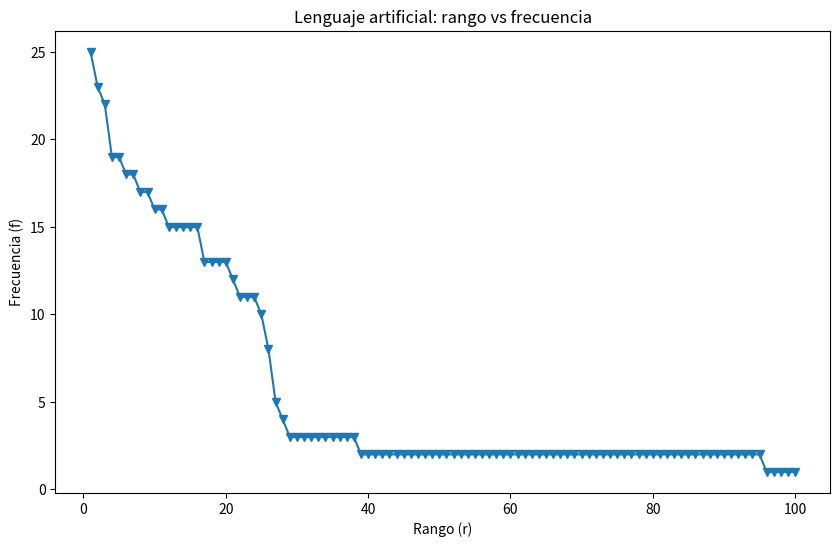
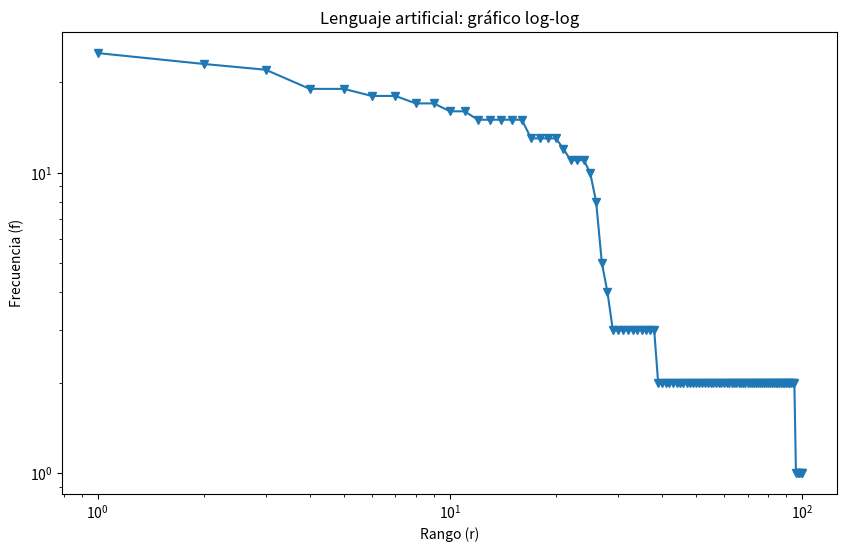
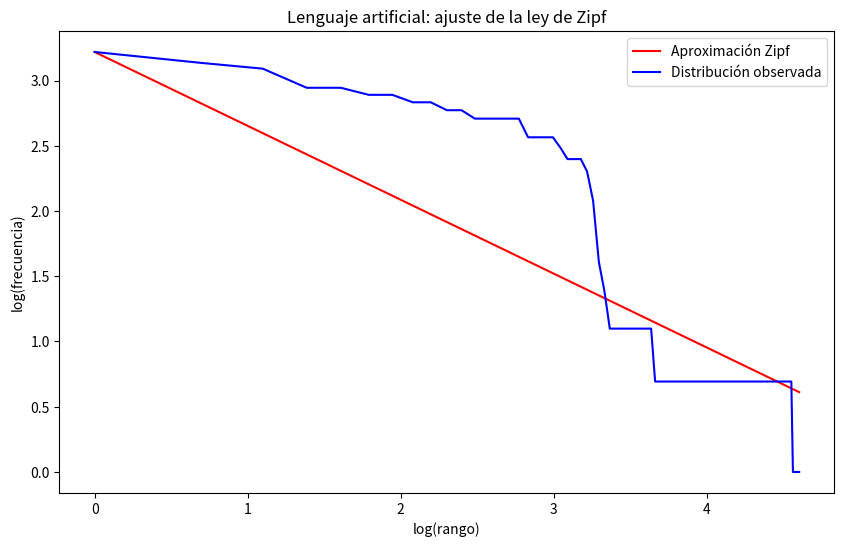
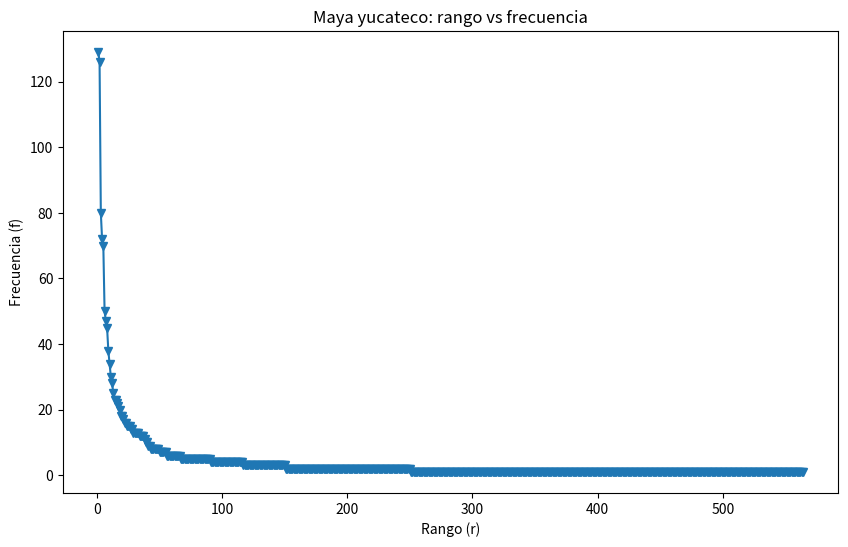
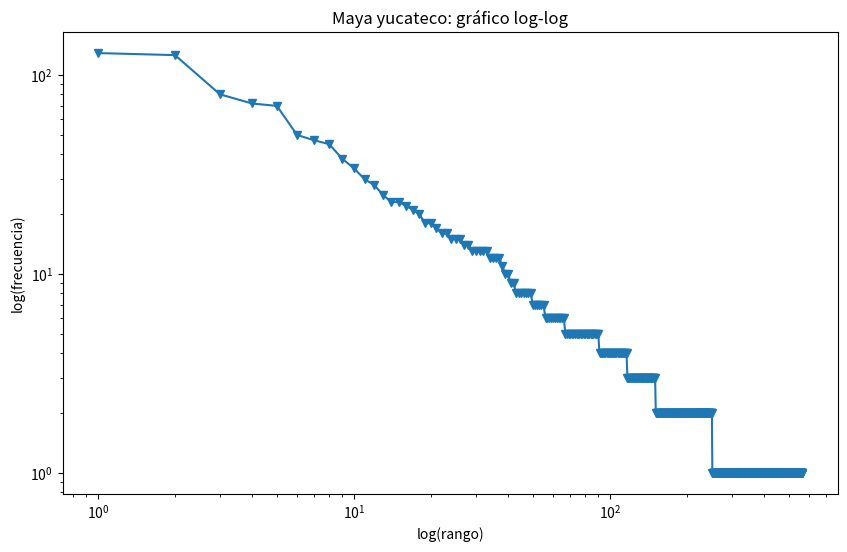
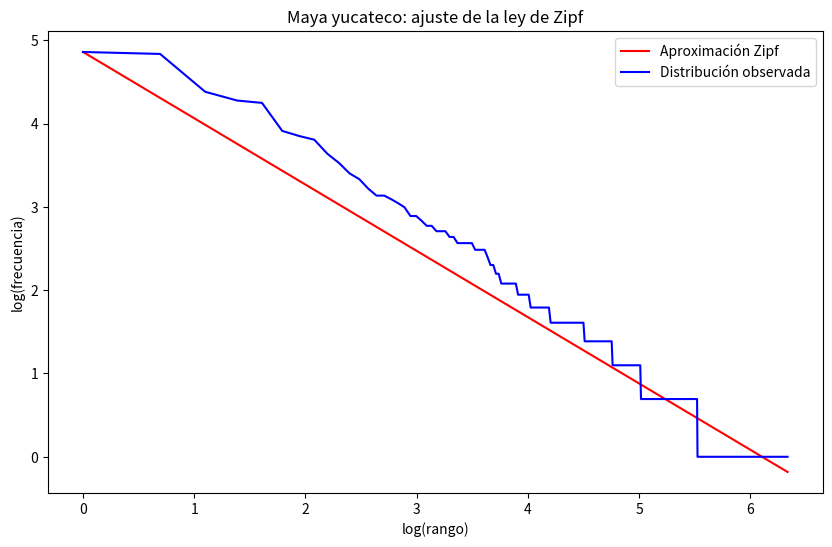

The script that saved these images, in order:
# ---
# jupyter:
#   jupytext:
#     formats: ipynb,py:percent
#     text_representation:
#       extension: .py
#       format_name: percent
#       format_version: '1.3'
#       jupytext_version: 1.19.1
#   kernelspec:
#     display_name: Python 3
#     language: python
#     name: python3
# ---

# %% [markdown]
# # Práctica 2 - Lingüística Computacional

# %% [markdown]
# ## 1. Verificación empírica de la Ley de Zipf

# %% [markdown]
# ### 1.1 Lenguaje artificial

# %%
from collections import Counter
import random
import matplotlib.pyplot as plt

plt.rcParams["figure.figsize"] = [10, 6]

# %%
#genera texto artificial

alphabet = list("abcdefghijklmnñopqrstuvwxyz     ")

random.seed(42)
artificial_text = "".join(random.choice(alphabet) for _ in range(20000))

print(artificial_text[:500])

# %%
#separa por palabras

words = artificial_text.split()
len(words), words[:20]

# %%
#contar frecuencias

vocabulary = Counter(words)
vocabulary.most_common(10), len(vocabulary)


# %%
#funciones para gráficas

def get_frequencies(vocabulary: Counter, n: int) -> list:
    return [count for _, count in vocabulary.most_common(n)]


def plot_frequencies(frequencies: list, title="Frecuencia de palabras", log_scale=False):
    x = list(range(1, len(frequencies) + 1))
    plt.plot(x, frequencies, "-v")
    plt.xlabel("Rango (r)")
    plt.ylabel("Frecuencia (f)")
    if log_scale:
        plt.xscale("log")
        plt.yscale("log")
    plt.title(title)
    plt.show()


# %%
#gráficas 

frequencies = get_frequencies(vocabulary, 100)

plot_frequencies(frequencies, title="Lenguaje artificial: rango vs frecuencia")
plot_frequencies(frequencies, title="Lenguaje artificial: gráfico log-log", log_scale=True)

# %%
#importa librerías para trabajar con arreglos numéricos y optimización

import numpy as np
from scipy.optimize import minimize

# %%
#crea los rangos 1, 2, 3, ... hasta el número de frecuencias
ranks = np.arange(1, len(frequencies) + 1)

#convierte la lista de frecuencias a arreglo de numpy
freqs = np.array(frequencies)


# %%
#define la función que mide qué tan bien se ajusta una alpha a los datos
def zipf_minimization_objective(alpha, word_ranks, word_frequencies):
    #calcula la frecuencia esperada en escala logarítmica según la ley de Zipf
    predicted_log_freq = np.log(word_frequencies[0]) - alpha * np.log(word_ranks)
    
    #regresa la suma de errores cuadrados entre los datos reales y la aproximación
    return np.sum((np.log(word_frequencies) - predicted_log_freq) ** 2)


# %%
#da un valor inicial para alpha
initial_alpha_guess = 1.0

#busca el valor de alpha que minimiza el error
optimization_result = minimize(
    zipf_minimization_objective,
    initial_alpha_guess,
    args=(ranks, freqs)
)

#guarda la alpha estimada
estimated_alpha = optimization_result.x[0]

#calcula el error final del ajuste
mean_squared_error = zipf_minimization_objective(estimated_alpha, ranks, freqs)

#muestra resultados
print(f"Alpha estimada: {estimated_alpha:.4f}")
print(f"Error cuadrático medio: {mean_squared_error:.4f}")

# %%
#calcula la recta aproximada de Zipf en escala logarítmica
predicted_log_freq = np.log(freqs[0]) - estimated_alpha * np.log(ranks)

#grafica la aproximación de Zipf
plt.plot(np.log(ranks), predicted_log_freq, color="r", label="Aproximación Zipf")

#grafica la distribución observada
plt.plot(np.log(ranks), np.log(freqs), color="b", label="Distribución observada")

#etiquetas y título
plt.xlabel("log(rango)")
plt.ylabel("log(frecuencia)")
plt.title("Lenguaje artificial: ajuste de la ley de Zipf")

#muestra leyenda
plt.legend()

#muestra la gráfica
plt.show()

# %% [markdown]
# ### 1.2 Lengua de bajos recursos

# %%
#corpus en maya yucateco tomado de artículos de Wikimedia Incubator
corpus_maya = """
Maayat’aane’ u sijnalt’aan le maaya kaaj kajakbal wey tu noojol yéetel noojol lak’in u noj lu’umil México, tak le k’iino’ob ma’ayli’ k’uchuk sak wíiniko’ob u kulkíins u jala’achilo’ob wey t-lu’umile’e. Lela’ jump’éel t’aan jach no’oja’an, mu’uk’a’an, chuka’an yéetel ma’alob tsola’anil utia’al u ch’a’achi’ita’al, u k’áata’al, u núuka’al, u tukulta’al, u nu’ukta’al, u kili’ichkuunsa’al wa u pulyajt’anta’al ba’ax yaan yóok’ol kaab, ich k’áak’náab, ba’alo’ob ik’náal, le yaan te’ej ka’an tak mina’an u xuulo’, tu jobnel lu’umkabil, wa le ku síijil ichil u sáasilil wa u éek’joch’e’enil u tuukul wíiniko’. Jump’eel t’aan siijil yéetel kuxa’an ichil maaya kaaj tak tu k’iinil bejla’e’.

Lela' jump'éel t'aan ku beeta'al tu lu'umil México. Maayat'aane' jach ya'ab u yu'uba'al tu kaajilo'ob Yucatán, Kaampech (Campeche) yéetel Quintana Roo tu lu'umil Méxicoe'. Jóok' ti' le t'aan ku beeta'al ka'ach tumen le úuchben maayaobo'; lela' k'aj-óola'an bejla'e': «Lenguas mayenses» ich káastelan t'aan. Je'ex ila'ab le ka j-beeta'ab le XII Censo General de Población y Vivienda (tu ja'abil 2000) tumen INEGIe', tu lu'umil Méxicoe' yaan ka'ach 800,291 u túulal máako'ob ku t'aano'ob ich maaya. Lela' u k'áat u ya'ale', ti' tuláakal le «máasewaal» t'aano'ob ku t'a'anal tu Noj Méek'tanlu'umil Meejikoe', maaya t'aane' óoli' táanil ku bin, chéen náhuatl ku bin táanil ti' leti'. Tu ja'abil 1991, le ka'aj xo'ok jaytúul máako'ob ku t'aano'ob ich maayae', ila'abe' tu lu'umil Beelise' yaan 5,000 u túulul yéetel tu lu'umil Guatemalae', jach te' tu'ux ku ts'o'okol Kaampech (Campeche) yéetel Quintana Roo', yaan kex 700 u túulal máako'ob.

Le ka j-ts'íibta'ab le ju'un ku k'aaba'tik Ley General de Derechos Lingüísticos tu ja'abil 2003o', jaajkúunta'ab tumen le jala'acho'obo', maaya t'aane' jump'éel t'aan «sijnáal» México, je'ex u chuukan máasewal t'aano'ob ku beeta'al xan te' lu'uma'.

Tu k’iinil 13 ti’ marzo ti’ u ja’abil 2003e', u Congresoil u noj lu’umil Méxicoe', tu jets’aj u a’almajt’aanil máasewáal t’aano’ob, te’ela’ ti’ ku jéets’el, le máasewáal t’aano’ob yéetel le káastelan t’aano’ chíimpolta’ano’ob tu yo’olal tu’ux u taalo’ob, u kajla’yilo’ob, u úuchbenilo’ob, tu’ux ku t’a'analo’ob, yéetel bix u t'a'analo’ob. Ku ts'o'okole', tuláakal le t'aano'ob ku t'a'anal tu Noj Méek'tanlu'umil México chíimpolta'al keet yéetel je'e máakalmáak u láak' t'aanil ku t'a'anale'. Bey u ya'alik NOJ A'ALMAJ T'AANIL U PÁAJTALIL U T'A'ANAL MÁASEWAL T'AANO'OB ICH MAAYA YÉETEL KÁASTLAN T'AAN

Úuch ka'ach ma' taalak palitsiltbil u kajnáalilo'ob Méxicoe', maayat'aane' yéetel oochelo'ob ku ts'íibta'al, ma' yéetel káastelan ts'íib je'ex bejla'e'. Le alfabeto beeta'ab yéetel jaajkúunta'ab tu ja'abil 1984 tumen máaxo'ob xak'alxoktik jejeláas t'aano'obo', leti' le alfabeto k'ama'ano' yéetel leti' le ku meyaj utia'al u ts'íibta'al le libro'ob ku t'o'oxol tumen u Jala'achil Meejikoo'. Chéen ba'ale', wa ka t'aanako'on ti' bix unaj u ts'íibta'ale', tak bejla'a ma' yanak jump'éelili' tuukul ti' le máaxo'ob ku t'aano'ob ich maayao' mix ti' le máaxo'ob ch'iikil u xak'altiko'ob le t'aan je'ela'. Tu yo'olal lela', jejeláas bix táan u ts'íibta'al le maaya t'aano'.

U petenlu'umil Maaya'abe' junp'éel lu'um yaan tu noojollak'in u Nojméek'tanlu'umil México, yaan xan ti' u noj lu'umil América, yaan kex 145 000 km². Le ka'aj ja'ajatsa'ab le lu'um tumeen sak wíiniko'obo' p'áat bey óoxp'éel noj méek'tanlu'um ku k'aaba'tiko'ob Campeche, Quintana Roo yéetel Yucatán, je'el bix k'aj-óolta'anil tak bejla'e'. Ku ya'ala'al ti' peten, tumeen chen junxóot' lu'um bak'pachta'an óoxtséel tumeen k'áak'náab, chen tsáayal yéetel nojlu'um tu tséel noojol. Tu laak'ine' yéetel xamane' ti' yaan Golfo de México, tu chiik'ine' ti' yaan mar Caribe. Lela' chen junxóot' ti' tuláakal le noj lu'um tu'ux tu meyajtaj u ch'i'ibal Maaya kaajo'.

Oli' tuláakal le petena' chen jump'éel nojoch cháaltun jololjol wáa cháachab u jobnel, ba'ax beetik seten yaan áaktuno'ob yéetel ts'ono'oto'obi', tu joobnele' ti' ku yáalkab u ya'abil ja', ba'ax beetik mina'an aka'an ja' wáa áalkab ja' yóok'kabil.

Tuláakal u úuchben kaajilo'ob u petenil Yucatáne', kulkiinsa'abo'ob tu'ux yaan ja' ti' ts'ono'ot, ch'e'en, áaktun, jaltun, chak'an, bots' wáa u jejeláasil kúuchilo'ob.

Kex ukp'éel km tu laak'in u noj chi' k'áak'náab kaajil Progresoe', ti' yaan jump'éel u kaajal aj kayono'obi', te'ela' ti' ku ya'ala'al lúub bin jump'éel u Chaamal Yum Cháako'ob walkil bin 65 millones ja'abo'oba', ba'ax tu beetaj jump'éel nojoch jool ts'a'ab u k'aaba' bey cráter de Chicxulub, yaan kex 180 km u kóochil, yéetele' ku ya'ala'ale', lúubike' jach bin tajan nojoch loob tu beetaj, ichile' ku ya'ala'ale', leti' bin beet u ch'éejel dinosaurios wey lu'umkabile'.

Tu xaaman u petenil Yucatáne', oli' jach tsek'ele', ichil ya'abach ja'abe' pa'ak' ya'abach kij , junkúul paak'áal sijnal wey ti' le petena', tu chúumuk siglo XIX tak u taal u náats'al u ja'abilo'ob 2000e', tu seten ayik'alkuunsaj jala'acho'ob yéetel máaxo'ob jo'olbesik u meyajta'al.

Maaya wíinike' tu ja'abil 2005 u mola'ayil u xookil bix yanik Méxicoe' tu beetaj le u ka’ap'éel xookil máako’ob yéetel najo'ob, ka beetchaj le meyaj je'ela' ti' tuláakal le kajnáalo'obo' k'áata'ab ti'ob tu’ux yaan yéetel bix yanik u kaajalo'ob, beeyxan k'áata’ab ti'ob wa ku t'aniko’ob jump'éel máasewáal t’aan yéetel máakalmáaki’.

Yéetel le péektsilo'ob múuch' yéetel le meyaj je'ela' ila'abe' le maaya t'aano' ti' yaan ichil ka'ap'éel kúuchil ti' le máasewáal t'aano'ob jach ku t'a'anal wey tu lu’umil México', le je'ela' tumeen ya'ab máax t'anik, ichile' ku xo'okol kex 759 000 juntúulal máako'ob t'anik, 388 505 xiibo'ob yéetel 370 495 ko'olelo'ob.

U ya'abil le máaxo'ob t'anik le maaya t'aano' ti' kajakbalo'ob tu petenil lu'umil Yucatane', ichil lajuntu'ulal máak t'anik maayae', u'uktúulale' ti' kajakbalo'ob Yucatane', ka'atúule' ti' yaan Quintana Rooe' yéetel juntúule' ti' yaan Campeche'.

Le maaya máako'obo' ku jóok'olo'ob tu kaajalo'obo' ba'ale' ma'atech u bino'ob táanxel lu'umili', chéen ku bino'ob kajtal táanxel kaajilo'ob yaan ichil u petenil u lu'umil Yucatán, tu ja'abil 2000 yéetel 2005, 441 maaya'ob kajakbalo'ob ka’ach Campeche' bino'ob kajtal Quintana Roo; yéetel 1 311 kajakbalo'ob ka'ach Quintana Rooe' bino'ob kajtal Yucatán; beeyxan 5 449 u kajnalilo'ob Yucatane' bino'ob Quintana Roo, ba'ale' u ya'abile' bino'ob Can Cun, Playa del Carmen yéetel Cozumel.

Méxicoe' jump'éel República Federal, jatsa’an ichil 32 entidades federativas: 31 péetlu'umo'ob (estados ich káastlan t'aan) yéetel u Noj Kaajil México (Ciudad de México).

Le censo beeta'ab tumen INEGI tu ja'abil 2020e' ku ye'esik yaan 126,014,024 u kaajnáalilo'ob. Méxicoe' u nojlu'umil tu'ux kajakbalo'ob máas wíinik ku t'aniko'ob káastlan t'aan yóok'ol kaab.

Tu tséel ti' tu xamanil yaan Estados Unidos. Tu noojolil yaan Watemáala yéetel Beelis. Tu chik'inil yaan u nojk'áa'náabil Pacífico. Tu lak'inil yaan u golfoil México yéetel u k'áa'náabil Caribe.

Le meejikoilo'ob ku jóok'olo'ob tu kaajalo'obo', ma'atech u bino'ob táanxel lu'umil, chen ku bino'ob kajtal táanxel kaajilo'ob yaan ichil u petenil u lu'umil Ciudad de México, Guadalajara, Monterrey yéetel Puebla de Zaragoza.

Le lu’umila’ yaanaji ku najal tu yo’olal aj ts'oono'ob yéetel aj jáaymolo’ob hace máasil kex u pak’al ixi’im yaanaji u ka'ache' ku tukla'ale' chéen 9,000 wa tak 3,000 ja'abo'ob a.c. aalak'ta'ak,. Teotihuacan, junp’éel le nojoch kaaj ti’ le Mesoamericae’ yaanaji influencia ich kúuch jach náachil bix Túumen Méxikoo yéetel Costa Rica.

Le k'iin je'ela' tak bejla'e' yaan máax ku beetik u cha'anil wa u k'iinbesajil 12 ti' octubre jaabil 1482 le kéen k'uchul Cristóbal Colón yiknalo' to'on espanyailo'ob, ba'ale' le éetch'íibalo'ob je'elo' u yoojelo'ob wáa unaj k ki'imaktal k óol tu yóok'lal úuchik u k'uchul le sak w'iiniko'obo.

Yaan wal ken u ya'ale' uts tu tasaj to'on, ba'ale' ba'ax utsil, ma'atáan wáa u tukultiko'ob, le ka'aj k'ucho'obe' tu péech' óoltajo'ob k noolo'ob, tu paaliltsiltajo'ob k ch'i'ibal, taalo'ob ookol, taalo'ob kiinsaj. Ba'ale' wa ka tukultik taalo'ob u taaso'ob utsul ba'alo'obe' cha'ante'ex u péeksaj oochelil le chan k'aaya'

U lu'umil México, Xaman Amérikaae', p'aatal tu xaman-lak'inil Noj A'almaj t'aanil u méek'tankaaj, tu'ux kutal u ts'oko'ol u pa'ak'al kij. Tu yaan lu'umil yiknal máas wíinik ka tu t'aano'ob káastlan t'aan ichil kab. Leti'e' táan u p'iis yiknal Nuupul Lu'umilo'ob ichil xaman, yiknal Watemáala yéetel Beelis ichil nojol.

Le kaajo'obo' u k'áat u sutuba'ob méek'táan kaajilo'obe' k'a'abet u yaantal tio'ob lajunk'al tu óoxbak ti' tu kanpik kaajnalilo'ob tuméen k'a'abéet u yaantal junp'éel taj almejen molay yéetel u kuxtalilo'ob, tuméen chéen beyo' le miats wíiniko'obo' je'el u páajtal u éejentiko'obe' wa ma' wa yantio'ob tu láakal ba'ax ku k'aataltio'ob te' t'aano'ob yan kaabale' ku ts'a'abal ma'alobil ti'e' kaajo'ob yaantio'ob lajún tu óoxbak ti' tu kanpik kaajna'alilo'ob chéen ma' u máan ti' jo'lajún tu bak kaajna'alilo'ob.

Le kaajo'ob u k'áat u sutuba'ob méek'táan kaajil yaan u ye'esko'ob ti molay wa ma'alob tu láakal le ju'uno'ob ku k'aata'al tio'ob u tia'al u yiila'al wa je' u páajtal u kuxtalo'ob tu juno'ob, yaan xan yiila'a wa le meek'táankaaj tu'ux ku luk'lo'obo' je'el u páajtal u kuxtalo'ob tu juune'.

Le ka j-ts'íibta'ab le ju'un ku k'aaba'tik Ley General de Derechos Lingüísticos tu ja'abil 2003o', jaajkúunta'ab tumen le jala'acho'obo', maaya t'aane' junp'éel t'aan sijnáal México, je'ex u chuukan máasewal t'aano'ob ku beeta'al xan te' lu'uma'.

Tu k’iinil 13 ti’ marzo ti’ u ja’abil 2003e', u Congresoil u noj lu’umil Méxikooe', tu jets’aj u a’almajt’aanil máasewáal t’aano’ob, te’ela’ ti’ ku jéets’el le máasewáal t’aano’obo’ yéetel le káastelan t’aano’ chíinpolta’ano’ob tu yo’olal tu’ux u taalo’ob, u kajla’yilo’ob, u úuchbenilo’ob, tu’ux ku t’a'analo’ob, yéetel bix u t’a'analo’ob.

Máasewáal wíinike' tu ja'abil 2005 u molayil u xookil bix yanik México'e tu beetaj le u ka’ap'éel xookil máako’ob yéetel najo'ob, ka beetchaj le meyaj je'ela' ti' tuláakal le kajnáalo'obo' k'áata'ab ti'ob tu’ux yaan yéetel bix yanik u kaajalo'ob, bey xan k'áata’ab ti'ob wa ku t'aniko’ob jump'éel máasewáal t’aan yéetel máakalmáaki’.

Yéetel le péektsilo'ob múuch' yéetel le meyaj je'ela' ila'abe' le maaya t'aano' ti' yaan ichil ka'ap'éel kúuchil ti' le máasewáal t'aano'ob jach ku t'áanal wey tu lu’umil Meejiko'o, le je'ela' tumeen ya'ab máax t'anik, ichile' ku xo'okol kex 759 000 juntúulal máako'ob t'anik, 388 505 xiibo'ob yéetel 370 495 kóolelo'ob.

Wey México’e yaan 52 máasewal t'aano'obo' yéetel kastelan t'aan. Yóok’ol u ya’abilo’obe’, tuláakal le máasewal t’aano’obil Méxikoo’ yaan ti’ob jump’éel bisbail ma’ keet yéetel le t’aan maas ku t’a’anal te’ noj lu’umila’: le káastlano’.



"""

# %%
#importa re para limpiar texto con expresiones regulares
import re

#convierte todo a minúsculas
corpus_maya = corpus_maya.lower()

#extrae palabras y elimina signos de puntuación
words_maya = re.findall(r"\b\w+\b", corpus_maya)

#elimina tokens que sean solo números
words_maya = [w for w in words_maya if not w.isdigit()]

#muestra cuántas palabras hay y las primeras 20
print(len(words_maya))
print(words_maya[:20])

# %%
#cuenta cuántas veces aparece cada palabra
vocabulary_maya = Counter(words_maya)

#muestra el tamaño del vocabulario y las 10 palabras más frecuentes
print("Tamaño del vocabulario:", len(vocabulary_maya))
print("10 palabras más frecuentes:", vocabulary_maya.most_common(10))

# %%
#obtiene las frecuencias ordenadas de mayor a menor
frequencies_maya = [count for _, count in vocabulary_maya.most_common()]

#muestra las primeras 10 frecuencias
print(frequencies_maya[:10])

# %%
#crea los rangos 1, 2, 3, ... hasta el número de frecuencias
ranks_maya = list(range(1, len(frequencies_maya) + 1))

#print para revisar
print(ranks_maya[:10])

# %%
#grafica rango vs frecuencia en escala normal
plt.plot(ranks_maya, frequencies_maya, "-v")
plt.xlabel("Rango (r)")
plt.ylabel("Frecuencia (f)")
plt.title("Maya yucateco: rango vs frecuencia")
plt.show()

# %%
#grafica rango vs frecuencia en escala logarítmica
plt.plot(ranks_maya, frequencies_maya, "-v")
plt.xscale("log")
plt.yscale("log")
plt.xlabel("log(rango)")
plt.ylabel("log(frecuencia)")
plt.title("Maya yucateco: gráfico log-log")
plt.show()

# %%
#importa librerías para trabajar con arreglos numéricos y optimización
import numpy as np
from scipy.optimize import minimize

# %%
#convierte rangos y frecuencias a arreglos de numpy
ranks_maya_np = np.array(ranks_maya)
freqs_maya_np = np.array(frequencies_maya)


# %%
#define la función que mide qué tan bien se ajusta una alpha a los datos
def zipf_minimization_objective(alpha, word_ranks, word_frequencies):
    #calcula la frecuencia esperada en escala logarítmica según la ley de Zipf
    predicted_log_freq = np.log(word_frequencies[0]) - alpha * np.log(word_ranks)
    
    #regresa la suma de errores cuadrados entre los datos reales y la aproximación
    return np.sum((np.log(word_frequencies) - predicted_log_freq) ** 2)


# %%
#da un valor inicial para alpha
initial_alpha_guess = 1.0

#busca el valor de alpha que minimiza el error
optimization_result_maya = minimize(
    zipf_minimization_objective,
    initial_alpha_guess,
    args=(ranks_maya_np, freqs_maya_np)
)

#guarda la alpha estimada
estimated_alpha_maya = optimization_result_maya.x[0]

#calcula el error final del ajuste
mean_squared_error_maya = zipf_minimization_objective(
    estimated_alpha_maya,
    ranks_maya_np,
    freqs_maya_np
)

#muestra resultados
print(f"Alpha estimada: {estimated_alpha_maya:.4f}")
print(f"Error cuadrático medio: {mean_squared_error_maya:.4f}")

# %%
#calcula la recta aproximada de Zipf en escala logarítmica
predicted_log_freq_maya = np.log(freqs_maya_np[0]) - estimated_alpha_maya * np.log(ranks_maya_np)

#grafica la aproximación de Zipf
plt.plot(np.log(ranks_maya_np), predicted_log_freq_maya, color="r", label="Aproximación Zipf")

#grafica la distribución observada
plt.plot(np.log(ranks_maya_np), np.log(freqs_maya_np), color="b", label="Distribución observada")

#etiquetas y título
plt.xlabel("log(rango)")
plt.ylabel("log(frecuencia)")
plt.title("Maya yucateco: ajuste de la ley de Zipf")

#muestra la leyenda
plt.legend()

#muestra la gráfica
plt.show()
